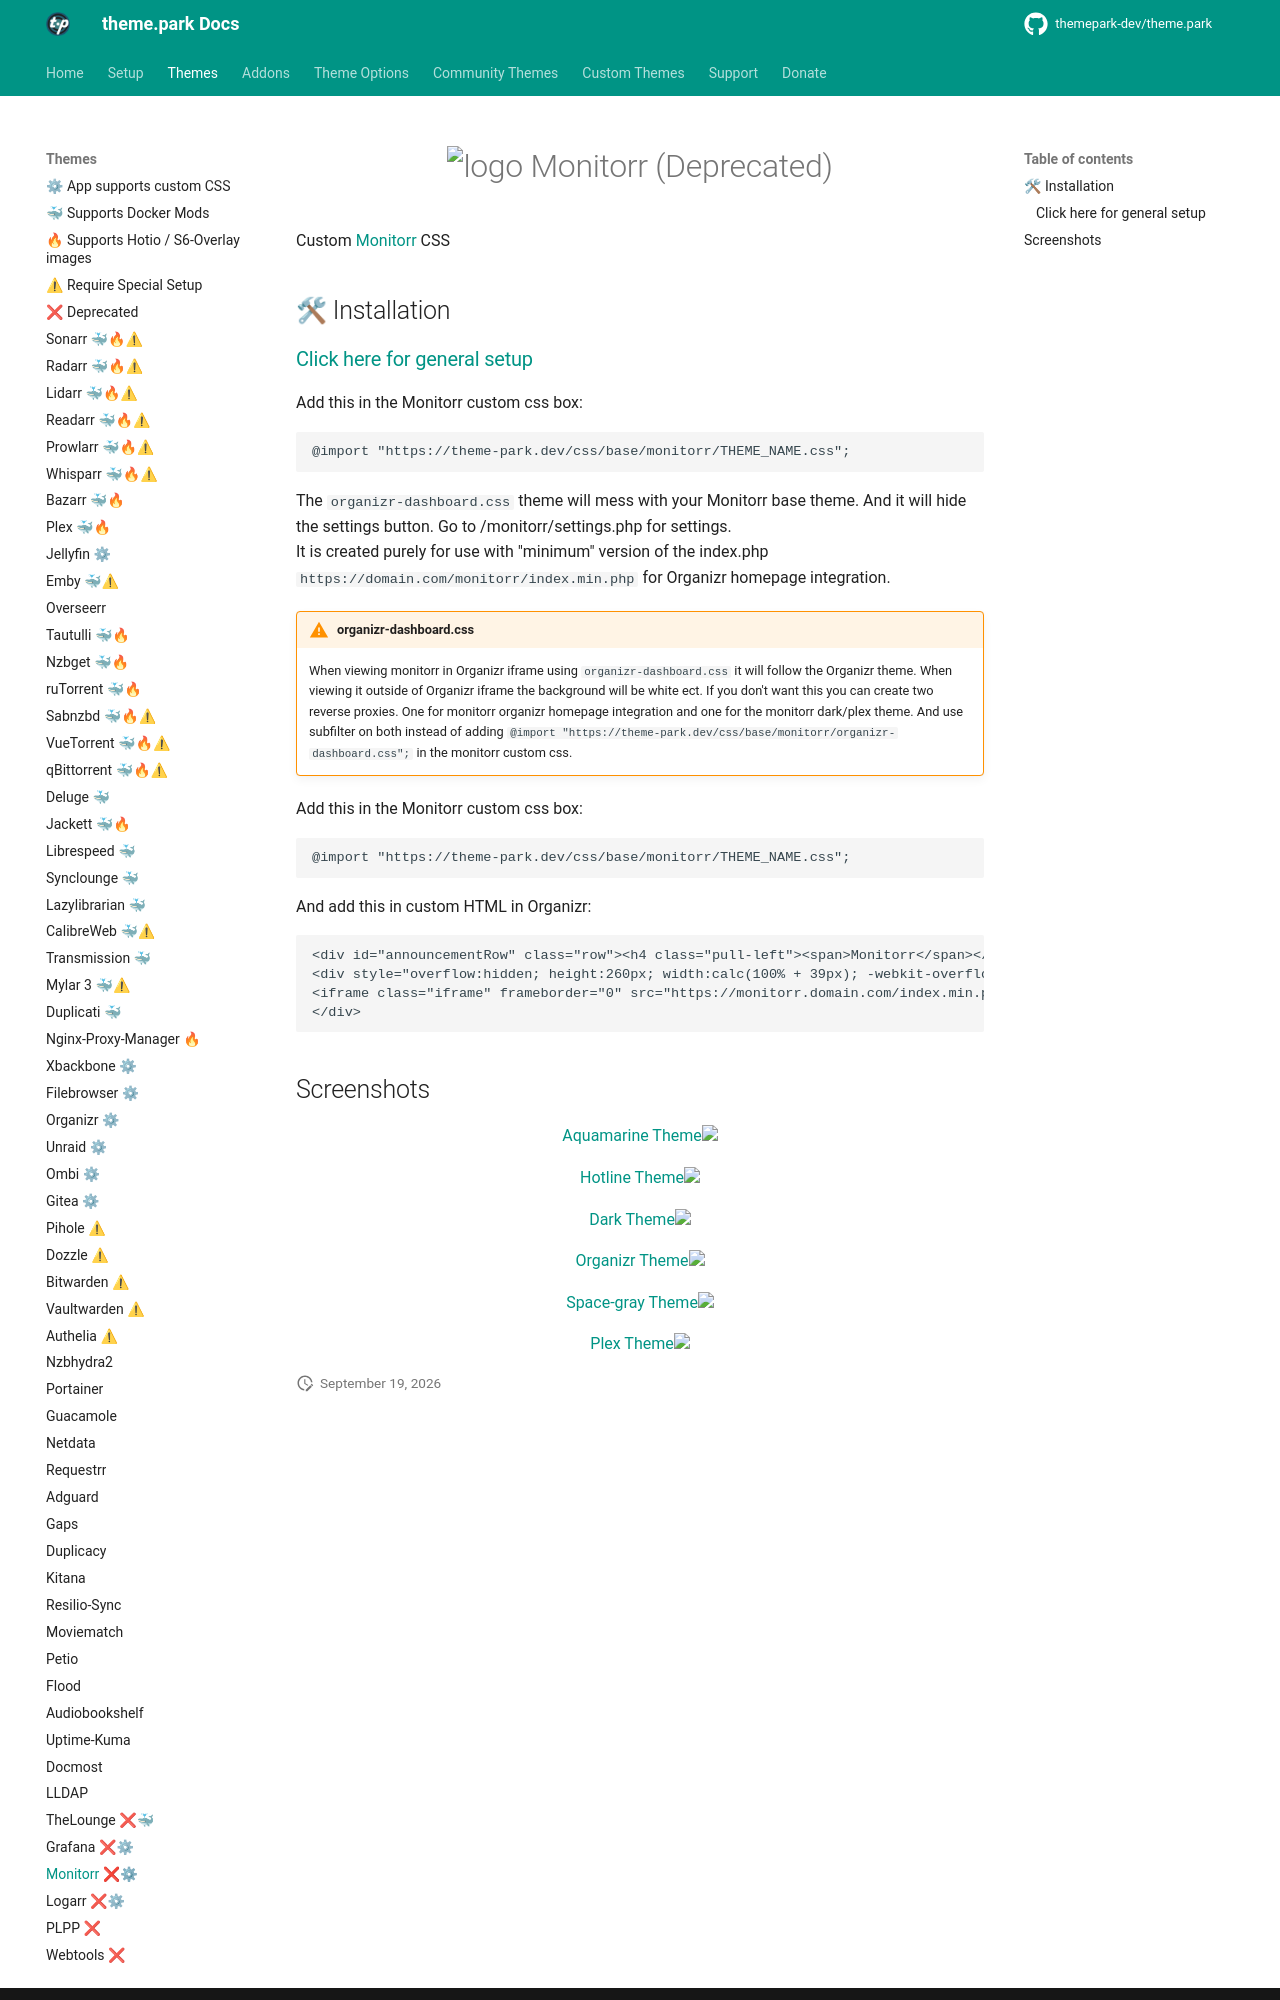

repository: themepark-dev/tp-docs · page: themes/monitorr/index.html · generator: mkdocs

{% set github_link = "https://github.com/monitorr/monitorr" %}
{% set deprecated = True %}

{% include-markdown "../themes/title.md" %}

{% include-markdown "../themes/installation.md" %}

Add this in the Monitorr custom css box:

```css
@import "https://theme-park.dev/css/base/monitorr/THEME_NAME.css";
```

The `organizr-dashboard.css` theme will mess with your Monitorr base theme. And it will hide the settings button. Go to /monitorr/settings.php for settings.  
It is created purely for use with "minimum" version of the index.php `https://domain.com/monitorr/index.min.php` for Organizr homepage integration.

!!! warning "organizr-dashboard.css"
    When viewing monitorr in Organizr iframe using `organizr-dashboard.css` it will follow the Organizr theme. 
    When viewing it outside of Organizr iframe the background will be white ect. If you don't want this you can create two reverse proxies.
    One for monitorr organizr homepage integration and one for the monitorr dark/plex theme. And use subfilter on both instead of adding `@import "https://theme-park.dev/css/base/monitorr/organizr-dashboard.css";` in the monitorr custom css.

Add this in the Monitorr custom css box:

```css
@import "https://theme-park.dev/css/base/monitorr/THEME_NAME.css";
```

And add this in custom HTML in Organizr:

```css
<div id="announcementRow" class="row"><h4 class="pull-left"><span>Monitorr</span></h4><hr class="hidden-xs"></div>
<div style="overflow:hidden; height:260px; width:calc(100% + 39px); -webkit-overflow-scrolling: touch; overflow-y: scroll;">
<iframe class="iframe" frameborder="0" src="https://monitorr.domain.com/index.min.php"></iframe>
</div>
```

{% include-markdown "../themes/addons/addons.md" %}
